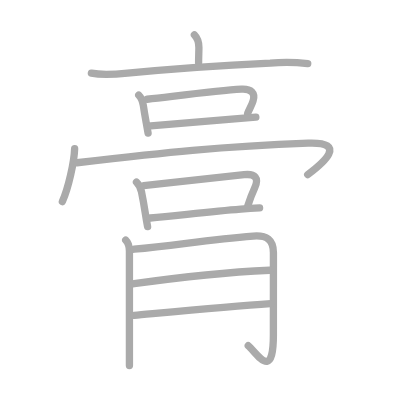
t = 0.00 s
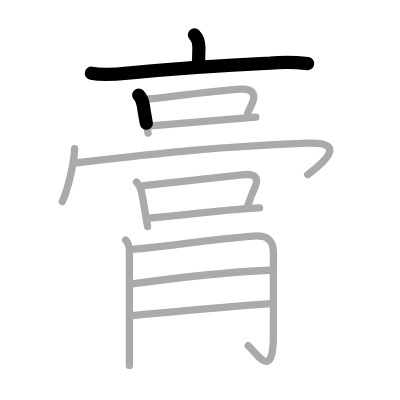
t = 2.75 s
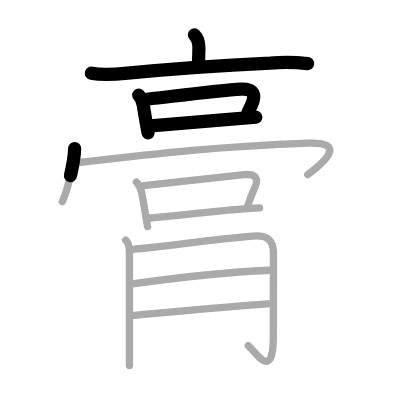
t = 5.50 s
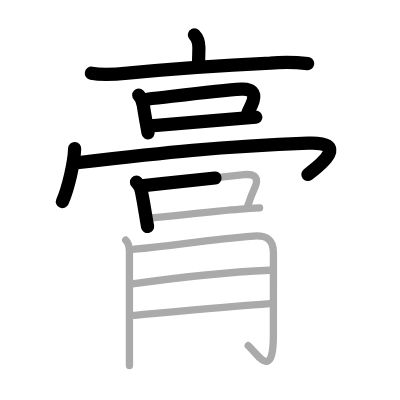
t = 8.50 s
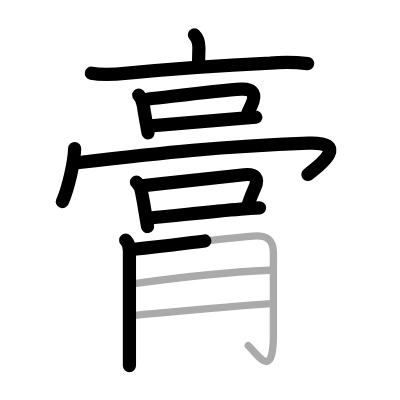
t = 11.25 s
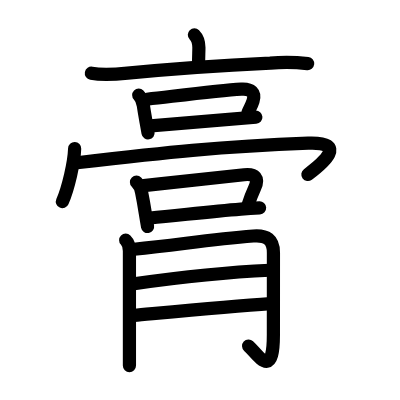
t = 14.00 s

The animated SVG that drew these frames (rendered in a browser with its animation timeline set to each time). Animation: 14 SMIL elements (animate=14); one cycle of 14.00 s.

<?xml version="1.0" standalone="no"?>
<!DOCTYPE svg PUBLIC "-//W3C//DTD SVG 1.1//EN"   "http://www.w3.org/Graphics/SVG/1.1/DTD/svg11.dtd">
<svg width="400px" height="400px"  version="1.1" xmlns="http://www.w3.org/2000/svg">
  <defs>
    <marker id="Triangle" viewBox="0 0 10 10" refX="0" refY="5" markerUnits="strokeWidth" markerWidth="3" style="stroke-opacity:0%;fill:#aaaaaa;" markerHeight="2" orient="auto">
      <path d="M 0 0 L 10 5 L 0 10 z" />
    </marker>
    
    <marker id="Arrow" viewBox="0 0 10 10" refX="5" refY="5" markerUnits="strokeWidth" markerWidth="1.8" style="stroke-opacity:0%;fill:#770000;" markerHeight="2" orient="auto">
      <path d="M 0 4 L 6 4 L 4 1 L 10 5 L 4 9 L 6 6 L 0 6 z" />
        <circle cx="5" cy="5" r="5" />
      </marker>
    
    <marker id="TriangleRed" viewBox="0 0 10 10" refX="0" refY="5" markerUnits="strokeWidth" markerWidth="3" style="stroke-opacity:0%;fill:#CC0000;" markerHeight="2" orient="auto">
      <path d="M 0 0 L 10 5 L 0 10 z" />
    </marker>
    
    <marker id="ArrowRed" viewBox="0 0 10 10" refX="5" refY="5" markerUnits="strokeWidth" markerWidth="1.8" style="stroke-opacity:0%;fill:#CC0000;" markerHeight="2" orient="auto">
      <path d="M 0 4 L 6 4 L 4 1 L 10 5 L 4 9 L 6 6 L 0 6 z" />
        <circle cx="5" cy="5" r="5" />
      </marker>
    
  </defs>
  
  <path style="fill:#ffffff; fill-opacity:100%; fill-rule:evenodd; stroke-width:0;" d="M 0 0 L 400px 0 L 400px 400px L 0 400px L 0 0" />

  <g transform="scale(3.6697247706422 3.6697247706422)">
<path style="fill:none; fill-opacity:0%; fill-rule:evenodd; stroke:#aaaaaa; stroke-opacity:100%; stroke-width: 1.5pt; stroke-linejoin:round; stroke-linecap:round;" d="M52.97 9.5c0.89 0.89 1.23 2.25 1.23 3.47c0 1.03-0.08 2.49-0.08 4.16"></path>
<path style="fill:none; fill-opacity:0%; fill-rule:evenodd; stroke:#aaaaaa; stroke-opacity:100%; stroke-width: 1.5pt; stroke-linejoin:round; stroke-linecap:round;" d="M24.9 19.95c3.29 0.62 6.52 0.31 9.85-0.02c10.31-1.01 27.31-2.2 38.89-2.74c3.41-0.32 6.82-0.27 10.22 0.14"></path>
<path style="fill:none; fill-opacity:0%; fill-rule:evenodd; stroke:#aaaaaa; stroke-opacity:100%; stroke-width: 1.5pt; stroke-linejoin:round; stroke-linecap:round;" d="M37.8 25.91c0.77 0.77 1.1 1.75 1.26 2.83c0.27 1.84 0.52 3.21 0.77 4.62c0.16 0.9 0.33 1.82 0.52 2.89"></path>
<path style="fill:none; fill-opacity:0%; fill-rule:evenodd; stroke:#aaaaaa; stroke-opacity:100%; stroke-width: 1.5pt; stroke-linejoin:round; stroke-linecap:round;" d="M40.1 27.04c10.38-1.19 19.75-2.39 25.65-2.74c2.68-0.16 3.91 1.01 3.21 3.22c-0.4 1.27-0.97 2.1-1.47 3.35"></path>
<path style="fill:none; fill-opacity:0%; fill-rule:evenodd; stroke:#aaaaaa; stroke-opacity:100%; stroke-width: 1.5pt; stroke-linejoin:round; stroke-linecap:round;" d="M41.08 34.28c6.56-0.61 13.94-1.21 22.05-1.84c2.15-0.17 4.34-0.33 6.59-0.5"></path>
<path style="fill:none; fill-opacity:0%; fill-rule:evenodd; stroke:#aaaaaa; stroke-opacity:100%; stroke-width: 1.5pt; stroke-linejoin:round; stroke-linecap:round;" d="M20.34 40.5c-0.12 3.72-1.72 10.75-3.34 14.43"></path>
<path style="fill:none; fill-opacity:0%; fill-rule:evenodd; stroke:#aaaaaa; stroke-opacity:100%; stroke-width: 1.5pt; stroke-linejoin:round; stroke-linecap:round;" d="M20.97 44.35c23.53-2.72 39.4-4.47 63.01-5.33c11.01-0.4 3.98 5.47-0.13 8.56"></path>
<path style="fill:none; fill-opacity:0%; fill-rule:evenodd; stroke:#aaaaaa; stroke-opacity:100%; stroke-width: 1.5pt; stroke-linejoin:round; stroke-linecap:round;" d="M37.19 49.65c0.83 0.83 1.24 1.73 1.39 2.74c0.48 2.33 0.75 4.02 1.02 5.74c0.18 1.13 0.37 2.28 0.62 3.62"></path>
<path style="fill:none; fill-opacity:0%; fill-rule:evenodd; stroke:#aaaaaa; stroke-opacity:100%; stroke-width: 1.5pt; stroke-linejoin:round; stroke-linecap:round;" d="M39.16 50.57c9.97-1.04 20.58-2.16 27.35-2.96c3.01-0.35 4.15 0.89 2.88 3.64c-0.4 0.87-1.27 2.99-1.87 4.85"></path>
<path style="fill:none; fill-opacity:0%; fill-rule:evenodd; stroke:#aaaaaa; stroke-opacity:100%; stroke-width: 1.5pt; stroke-linejoin:round; stroke-linecap:round;" d="M40.96 59.4c7.28-0.64 16.25-1.77 24.66-2.42c1.74-0.13 3.45-0.24 5.12-0.33"></path>
<path style="fill:none; fill-opacity:0%; fill-rule:evenodd; stroke:#aaaaaa; stroke-opacity:100%; stroke-width: 1.5pt; stroke-linejoin:round; stroke-linecap:round;" d="M34.25 65.45c0.96 0.96 1.02 2.05 1.02 2.95c0 0.72 0 14.29 0 23.48c0 3.77 0 6.76 0 7.74"></path>
<path style="fill:none; fill-opacity:0%; fill-rule:evenodd; stroke:#aaaaaa; stroke-opacity:100%; stroke-width: 1.5pt; stroke-linejoin:round; stroke-linecap:round;" d="M36.54 67.91c11.79-1.13 20.05-2.59 32.47-3.59c3.65-0.29 5.51 0.97 5.5 4.55c-0.02 5.51-0.01 13.03-0.01 22.38c0 12.76-4.32 5.17-6.85 2.96"></path>
<path style="fill:none; fill-opacity:0%; fill-rule:evenodd; stroke:#aaaaaa; stroke-opacity:100%; stroke-width: 1.5pt; stroke-linejoin:round; stroke-linecap:round;" d="M36.54 77.31c10.38-1.47 26.21-3.18 36.94-3.67"></path>
<path style="fill:none; fill-opacity:0%; fill-rule:evenodd; stroke:#aaaaaa; stroke-opacity:100%; stroke-width: 1.5pt; stroke-linejoin:round; stroke-linecap:round;" d="M36.55 85.94c8.1-0.74 25.58-2.44 37.18-3.19"></path>

<path style="fill:none; fill-opacity:0%; fill-rule:evenodd; stroke:#000000; stroke-opacity:100%; stroke-width: 2.7pt; stroke-linejoin:round; stroke-linecap:round;" d="M52.97 9.5c0.89 0.89 1.23 2.25 1.23 3.47c0 1.03-0.08 2.49-0.08 4.16" pathLength="100" stroke-dashoffset="100" stroke-dasharray="100 105"><animate id="dashAnim1" attributeName="stroke-dashoffset" from="100" to="0" dur="1s" calcMode="linear" fill="freeze"/></path>
<path style="fill:none; fill-opacity:0%; fill-rule:evenodd; stroke:#000000; stroke-opacity:100%; stroke-width: 2.7pt; stroke-linejoin:round; stroke-linecap:round;" d="M24.9 19.95c3.29 0.62 6.52 0.31 9.85-0.02c10.31-1.01 27.31-2.2 38.89-2.74c3.41-0.32 6.82-0.27 10.22 0.14" pathLength="100" stroke-dashoffset="100" stroke-dasharray="100 105"><animate id="dashAnim2" attributeName="stroke-dashoffset" from="100" to="0" dur="1s" calcMode="linear" begin="dashAnim1.end" fill="freeze"/></path>
<path style="fill:none; fill-opacity:0%; fill-rule:evenodd; stroke:#000000; stroke-opacity:100%; stroke-width: 2.7pt; stroke-linejoin:round; stroke-linecap:round;" d="M37.8 25.91c0.77 0.77 1.1 1.75 1.26 2.83c0.27 1.84 0.52 3.21 0.77 4.62c0.16 0.9 0.33 1.82 0.52 2.89" pathLength="100" stroke-dashoffset="100" stroke-dasharray="100 105"><animate id="dashAnim3" attributeName="stroke-dashoffset" from="100" to="0" dur="1s" calcMode="linear" begin="dashAnim2.end" fill="freeze"/></path>
<path style="fill:none; fill-opacity:0%; fill-rule:evenodd; stroke:#000000; stroke-opacity:100%; stroke-width: 2.7pt; stroke-linejoin:round; stroke-linecap:round;" d="M40.1 27.04c10.38-1.19 19.75-2.39 25.65-2.74c2.68-0.16 3.91 1.01 3.21 3.22c-0.4 1.27-0.97 2.1-1.47 3.35" pathLength="100" stroke-dashoffset="100" stroke-dasharray="100 105"><animate id="dashAnim4" attributeName="stroke-dashoffset" from="100" to="0" dur="1s" calcMode="linear" begin="dashAnim3.end" fill="freeze"/></path>
<path style="fill:none; fill-opacity:0%; fill-rule:evenodd; stroke:#000000; stroke-opacity:100%; stroke-width: 2.7pt; stroke-linejoin:round; stroke-linecap:round;" d="M41.08 34.28c6.56-0.61 13.94-1.21 22.05-1.84c2.15-0.17 4.34-0.33 6.59-0.5" pathLength="100" stroke-dashoffset="100" stroke-dasharray="100 105"><animate id="dashAnim5" attributeName="stroke-dashoffset" from="100" to="0" dur="1s" calcMode="linear" begin="dashAnim4.end" fill="freeze"/></path>
<path style="fill:none; fill-opacity:0%; fill-rule:evenodd; stroke:#000000; stroke-opacity:100%; stroke-width: 2.7pt; stroke-linejoin:round; stroke-linecap:round;" d="M20.34 40.5c-0.12 3.72-1.72 10.75-3.34 14.43" pathLength="100" stroke-dashoffset="100" stroke-dasharray="100 105"><animate id="dashAnim6" attributeName="stroke-dashoffset" from="100" to="0" dur="1s" calcMode="linear" begin="dashAnim5.end" fill="freeze"/></path>
<path style="fill:none; fill-opacity:0%; fill-rule:evenodd; stroke:#000000; stroke-opacity:100%; stroke-width: 2.7pt; stroke-linejoin:round; stroke-linecap:round;" d="M20.97 44.35c23.53-2.72 39.4-4.47 63.01-5.33c11.01-0.4 3.98 5.47-0.13 8.56" pathLength="100" stroke-dashoffset="100" stroke-dasharray="100 105"><animate id="dashAnim7" attributeName="stroke-dashoffset" from="100" to="0" dur="1s" calcMode="linear" begin="dashAnim6.end" fill="freeze"/></path>
<path style="fill:none; fill-opacity:0%; fill-rule:evenodd; stroke:#000000; stroke-opacity:100%; stroke-width: 2.7pt; stroke-linejoin:round; stroke-linecap:round;" d="M37.19 49.65c0.83 0.83 1.24 1.73 1.39 2.74c0.48 2.33 0.75 4.02 1.02 5.74c0.18 1.13 0.37 2.28 0.62 3.62" pathLength="100" stroke-dashoffset="100" stroke-dasharray="100 105"><animate id="dashAnim8" attributeName="stroke-dashoffset" from="100" to="0" dur="1s" calcMode="linear" begin="dashAnim7.end" fill="freeze"/></path>
<path style="fill:none; fill-opacity:0%; fill-rule:evenodd; stroke:#000000; stroke-opacity:100%; stroke-width: 2.7pt; stroke-linejoin:round; stroke-linecap:round;" d="M39.16 50.57c9.97-1.04 20.58-2.16 27.35-2.96c3.01-0.35 4.15 0.89 2.88 3.64c-0.4 0.87-1.27 2.99-1.87 4.85" pathLength="100" stroke-dashoffset="100" stroke-dasharray="100 105"><animate id="dashAnim9" attributeName="stroke-dashoffset" from="100" to="0" dur="1s" calcMode="linear" begin="dashAnim8.end" fill="freeze"/></path>
<path style="fill:none; fill-opacity:0%; fill-rule:evenodd; stroke:#000000; stroke-opacity:100%; stroke-width: 2.7pt; stroke-linejoin:round; stroke-linecap:round;" d="M40.96 59.4c7.28-0.64 16.25-1.77 24.66-2.42c1.74-0.13 3.45-0.24 5.12-0.33" pathLength="100" stroke-dashoffset="100" stroke-dasharray="100 105"><animate id="dashAnim10" attributeName="stroke-dashoffset" from="100" to="0" dur="1s" calcMode="linear" begin="dashAnim9.end" fill="freeze"/></path>
<path style="fill:none; fill-opacity:0%; fill-rule:evenodd; stroke:#000000; stroke-opacity:100%; stroke-width: 2.7pt; stroke-linejoin:round; stroke-linecap:round;" d="M34.25 65.45c0.96 0.96 1.02 2.05 1.02 2.95c0 0.72 0 14.29 0 23.48c0 3.77 0 6.76 0 7.74" pathLength="100" stroke-dashoffset="100" stroke-dasharray="100 105"><animate id="dashAnim11" attributeName="stroke-dashoffset" from="100" to="0" dur="1s" calcMode="linear" begin="dashAnim10.end" fill="freeze"/></path>
<path style="fill:none; fill-opacity:0%; fill-rule:evenodd; stroke:#000000; stroke-opacity:100%; stroke-width: 2.7pt; stroke-linejoin:round; stroke-linecap:round;" d="M36.54 67.91c11.79-1.13 20.05-2.59 32.47-3.59c3.65-0.29 5.51 0.97 5.5 4.55c-0.02 5.51-0.01 13.03-0.01 22.38c0 12.76-4.32 5.17-6.85 2.96" pathLength="100" stroke-dashoffset="100" stroke-dasharray="100 105"><animate id="dashAnim12" attributeName="stroke-dashoffset" from="100" to="0" dur="1s" calcMode="linear" begin="dashAnim11.end" fill="freeze"/></path>
<path style="fill:none; fill-opacity:0%; fill-rule:evenodd; stroke:#000000; stroke-opacity:100%; stroke-width: 2.7pt; stroke-linejoin:round; stroke-linecap:round;" d="M36.54 77.31c10.38-1.47 26.21-3.18 36.94-3.67" pathLength="100" stroke-dashoffset="100" stroke-dasharray="100 105"><animate id="dashAnim13" attributeName="stroke-dashoffset" from="100" to="0" dur="1s" calcMode="linear" begin="dashAnim12.end" fill="freeze"/></path>
<path style="fill:none; fill-opacity:0%; fill-rule:evenodd; stroke:#000000; stroke-opacity:100%; stroke-width: 2.7pt; stroke-linejoin:round; stroke-linecap:round;" d="M36.55 85.94c8.1-0.74 25.58-2.44 37.18-3.19" pathLength="100" stroke-dashoffset="100" stroke-dasharray="100 105"><animate id="dashAnim14" attributeName="stroke-dashoffset" from="100" to="0" dur="1s" calcMode="linear" begin="dashAnim13.end" fill="freeze"/></path>

</g>

</svg>  
          
